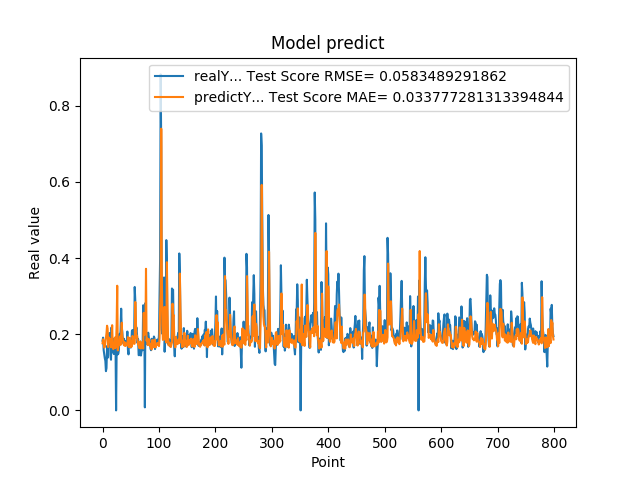

The data file committed next to this chart (first rows):
1.829999999999999960e-01, 1.761370554410522371e-01
1.910000000000000031e-01, 1.868017562578596358e-01
1.580000000000000016e-01, 1.802912189098009599e-01
1.469999999999999918e-01, 1.648871906667706555e-01
1.369999999999999829e-01, 1.668302346802934544e-01
1.300000000000000044e-01, 1.782182441978452103e-01
1.030000000000000082e-01, 1.883078019085032695e-01
1.110000000000000153e-01, 2.024987111690534081e-01
1.689999999999999836e-01, 2.222530942143996768e-01
1.380000000000000115e-01, 2.148267810129946831e-01
1.780000000000000193e-01, 1.662819690656578420e-01
1.910000000000000031e-01, 1.917992419567843276e-01
2.030000000000000138e-01, 1.809731658506189000e-01
2.030000000000000138e-01, 1.874869387454964620e-01
1.449999999999999900e-01, 1.864587342993218322e-01
1.330000000000000071e-01, 1.656429305953928399e-01
2.179999999999999993e-01, 1.810602682656344276e-01
1.700000000000000122e-01, 2.236654574196909884e-01
1.529999999999999971e-01, 1.716587549767595311e-01
1.620000000000000051e-01, 1.608197036436095906e-01
1.480000000000000204e-01, 1.689888803521290839e-01
1.889999999999999736e-01, 1.642682798824189050e-01
1.519999999999999962e-01, 1.913439036146759309e-01
1.749999999999999889e-01, 1.638575871419326868e-01
0.000000000000000000e+00, 1.778183016506643399e-01
1.639999999999999791e-01, 2.252905801139395425e-01
1.610000000000000042e-01, 3.272613538246548770e-01
1.469999999999999918e-01, 1.574582438911489579e-01
1.489999999999999936e-01, 1.651677851572659617e-01
1.600000000000000033e-01, 1.750363172051100646e-01
2.010000000000000120e-01, 1.727717080169081654e-01
1.760000000000000175e-01, 1.942095768022633062e-01
2.109999999999999931e-01, 1.719611294690781833e-01
2.670000000000000151e-01, 1.963457097349796121e-01
2.179999999999999993e-01, 2.302499744484827471e-01
2.049999999999999878e-01, 1.949724630654870727e-01
1.819999999999999951e-01, 1.872237967038110906e-01
1.760000000000000175e-01, 1.749273661130329727e-01
1.879999999999999727e-01, 1.709603601355876301e-01
1.719999999999999862e-01, 1.791635586102219846e-01
1.819999999999999951e-01, 1.691466981255045077e-01
1.749999999999999889e-01, 1.755169545615790916e-01
1.819999999999999951e-01, 1.704009724621854405e-01
1.799999999999999933e-01, 1.751054192872651127e-01
2.069999999999999896e-01, 1.732988080188468671e-01
1.590000000000000024e-01, 1.922765169879614156e-01
1.469999999999999918e-01, 1.674696832261897972e-01
1.869999999999999996e-01, 1.662326025506904725e-01
1.669999999999999818e-01, 1.905208107099643777e-01
1.879999999999999727e-01, 1.669058121645740633e-01
1.650000000000000078e-01, 1.811822700131688613e-01
1.739999999999999603e-01, 1.662911581177573539e-01
2.089999999999999913e-01, 1.705567770642486825e-01
2.109999999999999931e-01, 1.953839276650869705e-01
1.849999999999999978e-01, 1.911050397685148672e-01
1.819999999999999951e-01, 1.766918917313339277e-01
1.839999999999999969e-01, 1.744078270657478669e-01
3.240000000000000102e-01, 1.757825177450507426e-01
2.889999999999999791e-01, 2.846076193921494024e-01
2.039999999999999869e-01, 2.324661010890773372e-01
2.179999999999999993e-01, 1.903891538180722542e-01
... 739 more rows
